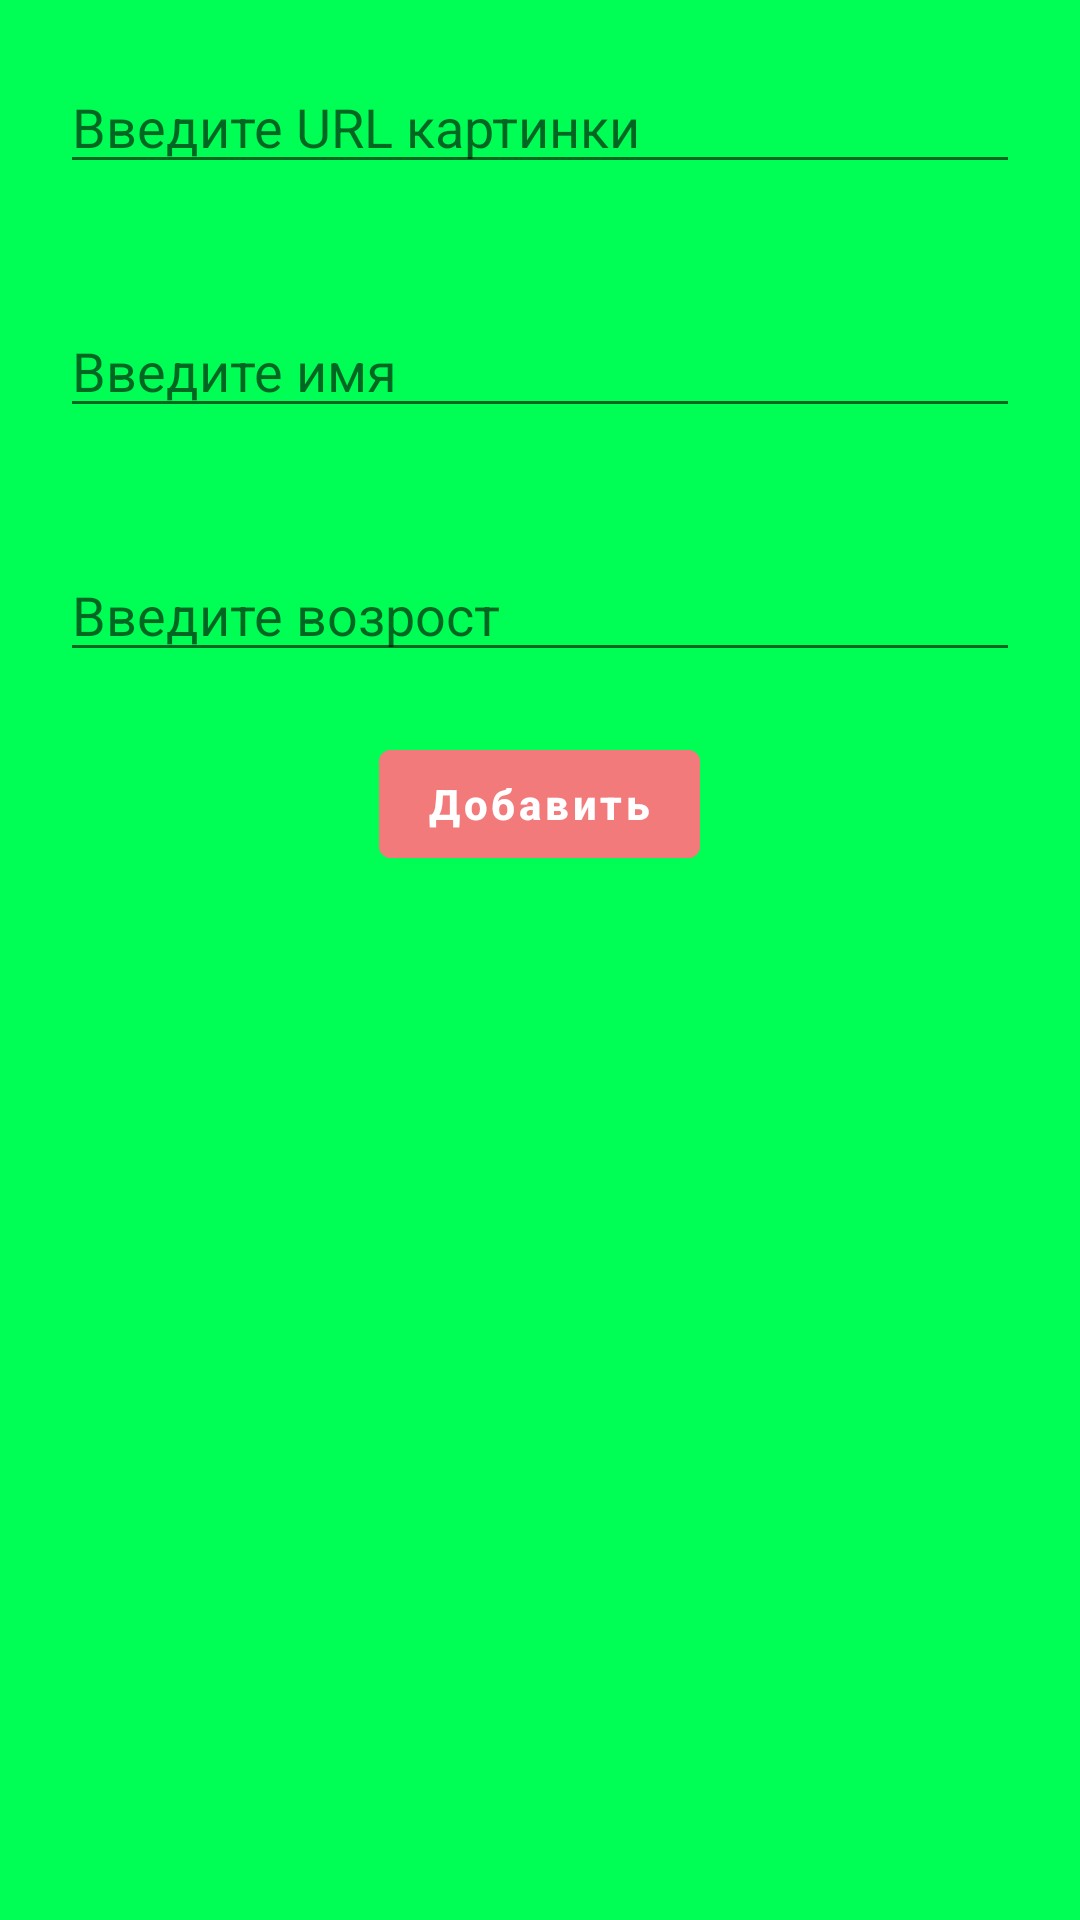

Write the Android layout XML for this screen, with the resource values it uses.
<!-- AndroidManifest.xml: application theme Theme.KotkinDz1 -->
<!-- res/layout/fragment_third.xml -->
<?xml version="1.0" encoding="utf-8"?>
<LinearLayout xmlns:android="http://schemas.android.com/apk/res/android"
    xmlns:tools="http://schemas.android.com/tools"
    android:layout_width="match_parent"
    android:layout_height="match_parent"
    android:orientation="vertical"
    android:background="#00FF55"
    tools:context=".ThirdFragment">

    <EditText
        android:id="@+id/add_url"
        android:layout_width="match_parent"
        android:layout_height="wrap_content"
        android:hint="Введите URL картинки"
        android:layout_margin="20dp"/>

    <EditText
        android:id="@+id/add_name"
        android:layout_width="match_parent"
        android:layout_height="wrap_content"
        android:hint="Введите имя"
        android:layout_margin="20dp"/>

    <EditText
        android:id="@+id/add_age"
        android:layout_width="match_parent"
        android:layout_height="wrap_content"
        android:hint="Введите возрост"
        android:layout_margin="20dp"/>

    <com.google.android.material.button.MaterialButton
        android:id="@+id/bt_add"
        android:layout_width="wrap_content"
        android:layout_height="wrap_content"
        android:layout_gravity="center_horizontal"
        android:backgroundTint="#F37A7A"
        android:text="Добавить"
        android:textAllCaps="false"
        android:textStyle="bold"/>
</LinearLayout>
<!-- resources referenced by this layout -->
<resources>
  <style name="Theme.KotkinDz1" parent="Theme.MaterialComponents.DayNight.DarkActionBar">
          
          <item name="colorPrimary">@color/purple_500</item>
          <item name="colorPrimaryVariant">@color/purple_700</item>
          <item name="colorOnPrimary">@color/white</item>
          
          <item name="colorSecondary">@color/teal_200</item>
          <item name="colorSecondaryVariant">@color/teal_700</item>
          <item name="colorOnSecondary">@color/black</item>
          
          <item name="android:statusBarColor">?attr/colorPrimaryVariant</item>
          
      </style>
  <!-- not gathered from this repository: default colours our renderer supplied (Android Studio template values) -->
  <color name="purple_500">#FF6200EE</color>
  <color name="purple_700">#FF3700B3</color>
  <color name="teal_200">#FF03DAC5</color>
  <color name="teal_700">#FF018786</color>
  <color name="black">#FF000000</color>
  <color name="white">#FFFFFFFF</color>
</resources>
